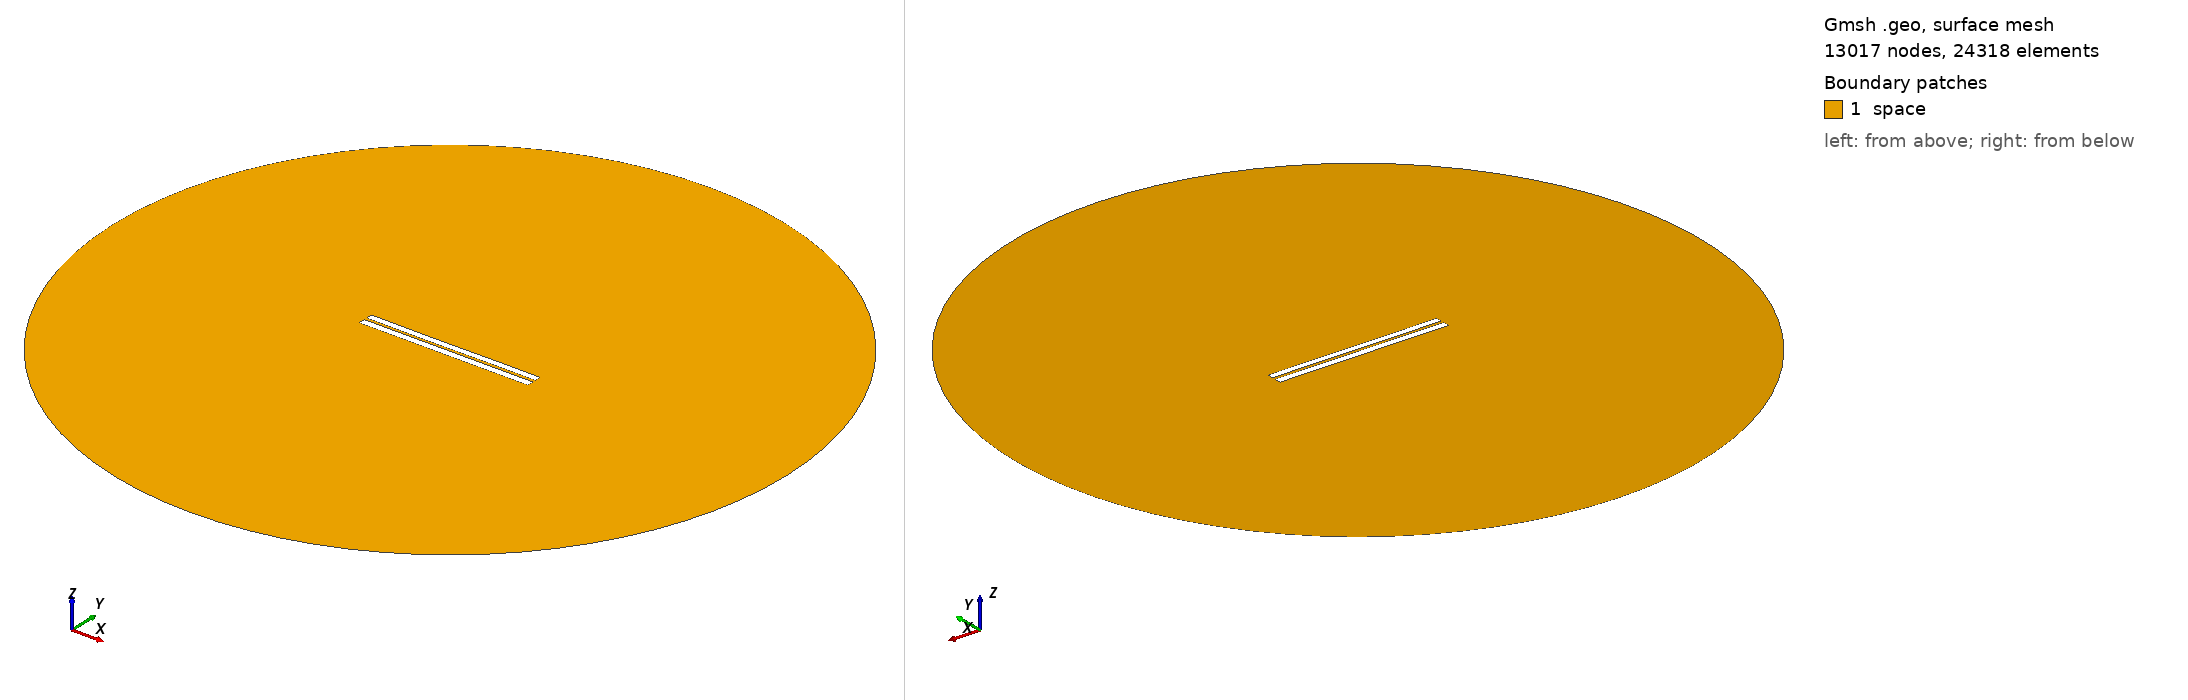

Gmsh geometry script, surface-meshed: 13017 nodes, 24318 surface elements. Boundary patches (legend numbers): 1 space. Left view from above one corner, right view from below the opposite corner. Legend entries are the model's physical surfaces. The drawing asked Gmsh for element sizes between 1% and 20% of the model's largest extent; the script's own settings can give other sizes.

=== 3408.geo (drawn) ===
//---------------------------------------
// Geometry kernel
//---------------------------------------

SetFactory("OpenCASCADE");



//---------------------------------------
// Parameters of the geometry
//---------------------------------------

// Overetch of the upper plate
overetch = 0.125;

// Distance between the plates
distance = 1.5;

// Discretization over the x axis (for the deformation)
nx = 50; 

// Length of the plate
L = 100 - overetch; 

// Number of modes
n = 4; 

// 1st mode coefficient
coeff(1) = 0.0;
beta(1) = 0.596864 * 3.1415926535 / L;

// 2nd mode coefficient
coeff(2) = -0.075;
beta(2) = 1.49418 * 3.1415926535 / L;

// 3rd mode coefficient
coeff(3) = -0.075;
beta(3) = 2.50025 * 3.1415926535 / L;

// 4th mode coefficient
coeff(4) = 0.0;
beta(4) = 3.49999 * 3.1415926535 / L;



//---------------------------------------
// Upper plate (deformed rectangle)
//---------------------------------------

// Coordiantes of the upper plate
xmin = -50;
xmax = 50 - overetch;

// Height of the upper plate
yheight = 4 - 2 * overetch;

// Indexes of the points
UpperID[] = {};
LowerID[] = {};
LeftID[] = {};
RightID[] = {};

// Point index
p = 1;

// Horizontal edges
For i In {1:nx}
    x = xmin + (i-1)*(xmax - xmin)/(nx-1);

    y_bottom = distance / 2 + overetch;
    For j In {1:n}
        C = (Cosh(beta(j)*L) + Cos(beta(j)*L)) / (Sinh(beta(j)*L) + Sin(beta(j)*L));
        y_bottom  = y_bottom + coeff(j) * (Cosh(beta(j)*(x+50)) - Cos(beta(j)*(x+50)) - C * (Sinh(beta(j)*(x+50)) - Sin(beta(j)*(x+50))));
    EndFor

    y_top = y_bottom + yheight;

    Point(p) = {x, y_top, 0, 1.0};
    UpperID[i] = p;
    p = p + 1;

    Point(p) = {x, y_bottom, 0, 1.0};
    LowerID[i] = p;
    p = p + 1;
EndFor

// Create point lists
UpperPts[] = {}; LowerPts[] = {};
For i In {1:nx}
  UpperPts[] += {UpperID[i]};
  LowerPts[] += {LowerID[i]};
EndFor

// Build splines
Spline(1) = {UpperPts[]};
Spline(2) = {LowerPts[]};
Line(3) = {LowerPts[nx-1], UpperPts[nx-1]};
Line(4) = {LowerPts[0], UpperPts[0]};

// Build the plane surface
Curve Loop(1) = {2, 3, -1, -4};
Plane Surface(1) = {1};



//---------------------------------------
// Lower plate (rectangle)
//---------------------------------------

// Vertices
Point(1001) = {-50, -1, 0, 1.0};
Point(1002) = { 50, -1, 0, 1.0};
Point(1003) = { 50,  -5, 0, 1.0};
Point(1004) = {-50,  -5, 0, 1.0};

// Edges
Line(5) = {1001, 1002};
Line(6) = {1002, 1003};
Line(7) = {1003, 1004};
Line(8) = {1004, 1001};

// Plane surface
Line Loop(2) = {5, 6, 7, 8};
Plane Surface(2) = {2}; 



//---------------------------------------
// Outer (fictious) boundary
//---------------------------------------

// Points
Point(1005) = {0, 0, 0};       // Center
Point(1006) = {200, 0, 0};     // Start point
Point(1007) = {0, 200, 0};     // 90 degrees
Point(1008) = {-200, 0, 0};    // 180 degrees
Point(1009) = {0, -200, 0};    // 270 degrees

// Circle arcs (each needs start, center, end)
Circle(9) = {1006, 1005, 1007};
Circle(10) = {1007, 1005, 1008};
Circle(11) = {1008, 1005, 1009};
Circle(12) = {1009, 1005, 1006};

// Plane surface for the entire domain
Curve Loop(3) = {9, 10, 11, 12};
Surface(3) = {3};

// Subtract the plates from the whole domain to obtain the actual domain where we want to solve the equations
BooleanDifference{ Surface{3}; Delete; }{ Surface{1}; Surface{2}; Delete; }




//---------------------------------------
// Transfinite Lines/Curves
//---------------------------------------

// Set the number of points on the boundaries
r = 7;

// Plates
Transfinite Curve {1, 2} = 50*r Using Progression 1;
Transfinite Curve {3, 4} = 2*r Using Progression 1;
Transfinite Line {5, 7} = 50*r Using Progression 1;
Transfinite Line {6, 8} = 2*r Using Progression 1;

// Outer boundary
Transfinite Line {9, 10, 11, 12} = 20 Using Progression 1;



//---------------------------------------
// Physical groups
//---------------------------------------                

// Physical curves (boundaries)
Physical Line("force_segment", 10) = {2};
Physical Line("upper_plate", 11) = {1, 3, 4};
Physical Line("lower_plate", 12) = {5, 6, 7, 8};
Physical Line("boundary", 20) = {9, 10, 11, 12};

// Physical Surfaces
Physical Surface("space", 30) = {3};



//---------------------------------------
// 6. Generate the Mesh
//---------------------------------------

// 2D mesh generation
Mesh 2;
